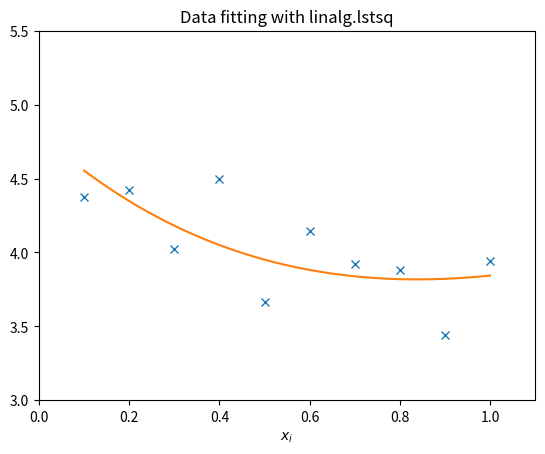

The script that saved this image:
import numpy as np
from scipy import linalg
import matplotlib.pyplot as plt

c1, c2 = 5.0, 2.0
i = np.r_[1:11]
xi = 0.1*i
yi = c1*np.exp(-xi) + c2*xi
zi = yi + 0.05 * np.max(yi) * np.random.randn(len(yi))

A = np.c_[np.exp(-xi)[:, np.newaxis], xi[:, np.newaxis]]
c, resid, rank, sigma = linalg.lstsq(A, zi)

xi2 = np.r_[0.1:1.0:100j]
yi2 = c[0]*np.exp(-xi2) + c[1]*xi2

plt.plot(xi,zi,'x',xi2,yi2)
plt.axis([0,1.1,3.0,5.5])
plt.xlabel('$x_i$')
plt.title('Data fitting with linalg.lstsq')
plt.show()
